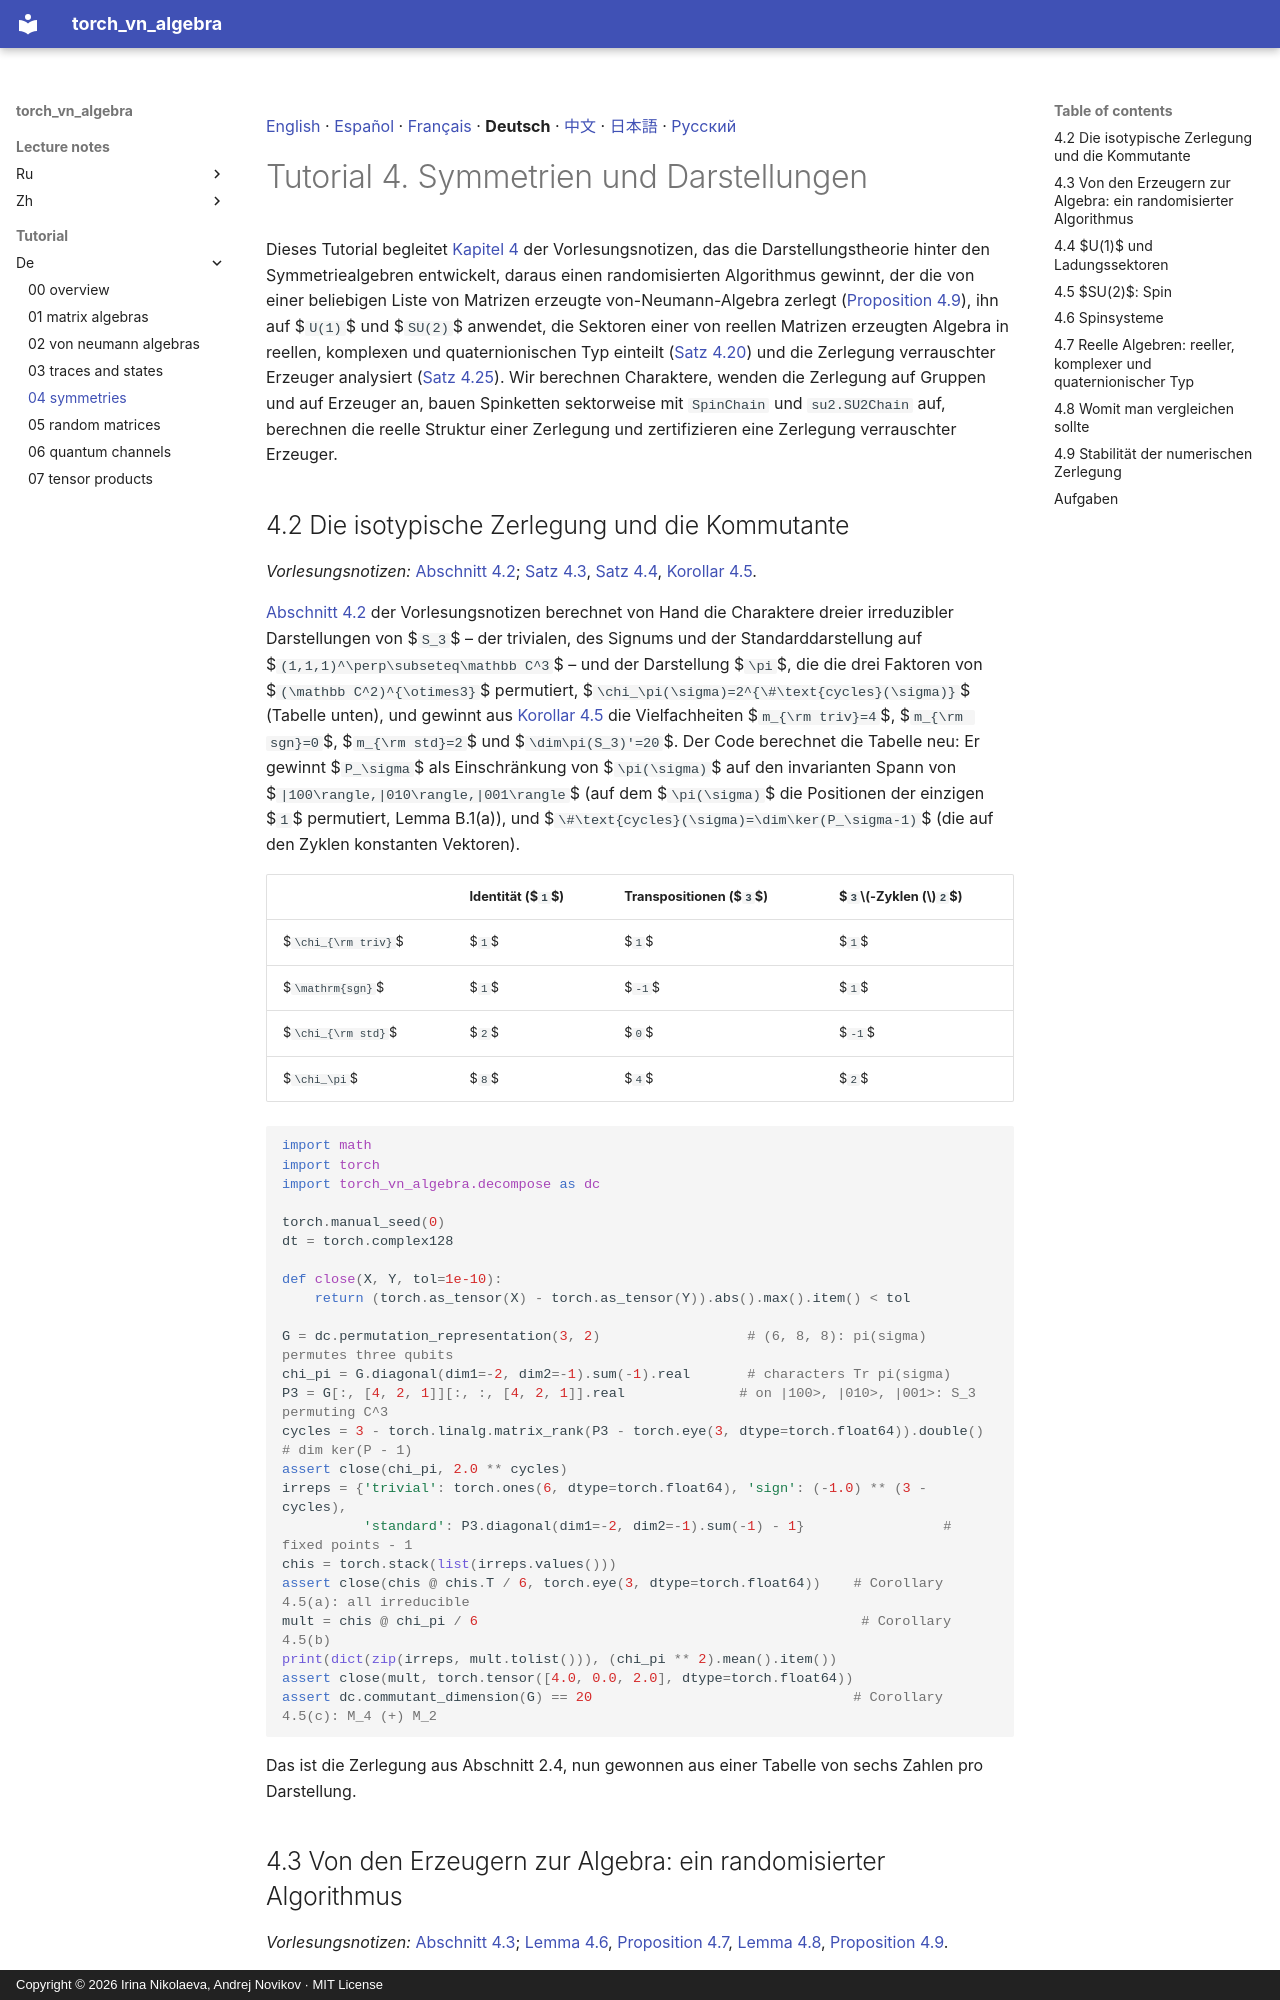

repository: andre-a-no/von_neumann_type_i · page: tutorial/de/04_symmetries/index.html · generator: mkdocs · copyright: Copyright © 2026 Irina Nikolaeva, Andrej Novikov · MIT License

[English](../04_symmetries.md) · [Español](../es/04_symmetries.md) · [Français](../fr/04_symmetries.md) · **Deutsch** · [中文](../zh/04_symmetries.md) · [日本語](../ja/04_symmetries.md) · [Русский](../ru/04_symmetries.md)

# Tutorial 4. Symmetrien und Darstellungen

Dieses Tutorial begleitet [Kapitel 4](../../lecture_notes/de/04_symmetries.md) der Vorlesungsnotizen, das die Darstellungstheorie hinter den
Symmetriealgebren entwickelt, daraus einen randomisierten Algorithmus gewinnt, der die von einer beliebigen Liste von
Matrizen erzeugte von-Neumann-Algebra zerlegt ([Proposition 4.9](../../lecture_notes/de/04_symmetries.md#r-4-9)), ihn auf $`U(1)`$ und $`SU(2)`$ anwendet, die
Sektoren einer von reellen Matrizen erzeugten Algebra in reellen, komplexen und quaternionischen Typ einteilt
([Satz 4.20](../../lecture_notes/de/04_symmetries.md#r-4-20)) und die Zerlegung verrauschter Erzeuger analysiert
([Satz 4.25](../../lecture_notes/de/04_symmetries.md#r-4-25)). Wir berechnen Charaktere, wenden die Zerlegung auf Gruppen und auf Erzeuger an, bauen
Spinketten sektorweise mit `SpinChain` und `su2.SU2Chain` auf, berechnen die reelle Struktur einer Zerlegung und zertifizieren eine Zerlegung verrauschter Erzeuger.

<a id="s-4-2"></a>

## 4.2 Die isotypische Zerlegung und die Kommutante

*Vorlesungsnotizen:* [Abschnitt 4.2](../../lecture_notes/de/04_symmetries.md#s-4-2); [Satz 4.3](../../lecture_notes/de/04_symmetries.md#r-4-3), [Satz 4.4](../../lecture_notes/de/04_symmetries.md#r-4-4), [Korollar 4.5](../../lecture_notes/de/04_symmetries.md#r-4-5).

[Abschnitt 4.2](../../lecture_notes/de/04_symmetries.md#s-4-2) der Vorlesungsnotizen berechnet von Hand die Charaktere dreier irreduzibler
Darstellungen von $`S_3`$ – der trivialen, des Signums und der Standarddarstellung auf $`(1,1,1)^\perp\subseteq\mathbb C^3`$ – und
der Darstellung $`\pi`$, die die drei Faktoren von $`(\mathbb C^2)^{\otimes3}`$ permutiert, $`\chi_\pi(\sigma)=2^{\#\text{cycles}(\sigma)}`$
(Tabelle unten), und gewinnt aus [Korollar 4.5](../../lecture_notes/de/04_symmetries.md#r-4-5) die Vielfachheiten $`m_{\rm triv}=4`$, $`m_{\rm sgn}=0`$,
$`m_{\rm std}=2`$ und $`\dim\pi(S_3)'=20`$. Der Code berechnet die Tabelle neu: Er gewinnt $`P_\sigma`$ als Einschränkung von
$`\pi(\sigma)`$ auf den invarianten Spann von $`|100\rangle,|010\rangle,|001\rangle`$ (auf dem $`\pi(\sigma)`$ die Positionen der
einzigen $`1`$ permutiert, Lemma B.1(a)), und $`\#\text{cycles}(\sigma)=\dim\ker(P_\sigma-1)`$ (die auf den Zyklen konstanten Vektoren).

| | Identität ($`1`$) | Transpositionen ($`3`$) | $`3`$-Zyklen ($`2`$) |
|---|---|---|---|
| $`\chi_{\rm triv}`$ | $`1`$ | $`1`$ | $`1`$ |
| $`\mathrm{sgn}`$ | $`1`$ | $`-1`$ | $`1`$ |
| $`\chi_{\rm std}`$ | $`2`$ | $`0`$ | $`-1`$ |
| $`\chi_\pi`$ | $`8`$ | $`4`$ | $`2`$ |

```python
import math
import torch
import torch_vn_algebra.decompose as dc

torch.manual_seed(0)
dt = torch.complex128

def close(X, Y, tol=1e-10):
    return (torch.as_tensor(X) - torch.as_tensor(Y)).abs().max().item() < tol

G = dc.permutation_representation(3, 2)                  # (6, 8, 8): pi(sigma) permutes three qubits
chi_pi = G.diagonal(dim1=-2, dim2=-1).sum(-1).real       # characters Tr pi(sigma)
P3 = G[:, [4, 2, 1]][:, :, [4, 2, 1]].real              # on |100>, |010>, |001>: S_3 permuting C^3
cycles = 3 - torch.linalg.matrix_rank(P3 - torch.eye(3, dtype=torch.float64)).double()   # dim ker(P - 1)
assert close(chi_pi, 2.0 ** cycles)
irreps = {'trivial': torch.ones(6, dtype=torch.float64), 'sign': (-1.0) ** (3 - cycles),
          'standard': P3.diagonal(dim1=-2, dim2=-1).sum(-1) - 1}                 # fixed points - 1
chis = torch.stack(list(irreps.values()))
assert close(chis @ chis.T / 6, torch.eye(3, dtype=torch.float64))    # Corollary 4.5(a): all irreducible
mult = chis @ chi_pi / 6                                               # Corollary 4.5(b)
print(dict(zip(irreps, mult.tolist())), (chi_pi ** 2).mean().item())
assert close(mult, torch.tensor([4.0, 0.0, 2.0], dtype=torch.float64))
assert dc.commutant_dimension(G) == 20                                # Corollary 4.5(c): M_4 (+) M_2
```

Das ist die Zerlegung aus Abschnitt 2.4, nun gewonnen aus einer Tabelle von sechs Zahlen pro Darstellung.

<a id="s-4-3"></a>
